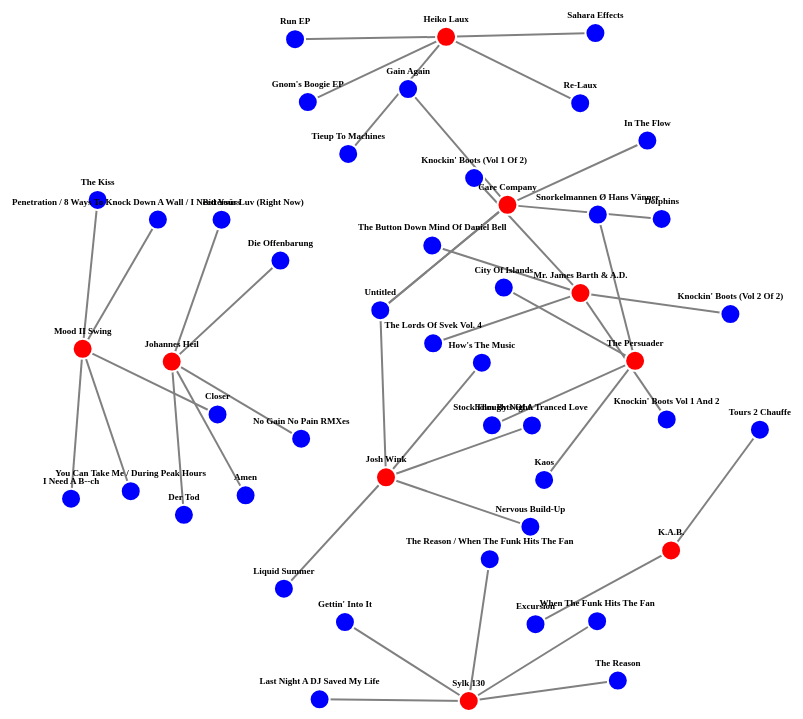
D3 v7 page, settled after 480 driven frames (8 s of simulated time); the page loaded 1 data file(s).


// ── script.js
// Set up width and height (bigger canvas)
const width = 1000, height = 700;

// Create an SVG element inside the body
const svg = d3.select("body")
    .append("svg")
    .attr("width", width)
    .attr("height", height);

// Load the JSON data
d3.json("data.json").then(data => {
    const simulation = d3.forceSimulation(data.nodes)
        .force("link", d3.forceLink(data.links).id(d => d.id).distance(150)) // Increase distance to spread nodes apart
        .force("charge", d3.forceManyBody().strength(-150)) // Stronger repulsion to spread nodes apart
        .force("center", d3.forceCenter(width / 2, height / 2)) // Center the graph
        .force("x", d3.forceX(width / 2).strength(0.05)) // Push nodes towards the center horizontally
        .force("y", d3.forceY(height / 2).strength(0.05)) // Push nodes towards the center vertically
        .force("collide", d3.forceCollide().radius(20)) // Add collision force to prevent overlap between nodes

    // Draw links (edges)
    const link = svg.selectAll(".link")
        .data(data.links)
        .enter()
        .append("line")
        .attr("class", "link")
        .attr("stroke", "gray")
        .attr("stroke-width", 2);

    // Draw nodes (circles) with different colors for artists and releases
    const node = svg.selectAll(".node")
        .data(data.nodes)
        .enter()
        .append("circle")
        .attr("class", "node")
        .attr("r", 10) // Node size
        .attr("fill", d => d.type === "artist" ? "red" : "blue") // Artist = red, Release = blue
        .call(d3.drag()
            .on("start", dragStart)
            .on("drag", dragging)
            .on("end", dragEnd));

    // Add labels (text)
    const labels = svg.selectAll(".label")
        .data(data.nodes)
        .enter()
        .append("text")
        .attr("class", "label")
        .attr("text-anchor", "middle")
        .attr("dy", -15) // Position above nodes
        .attr("font-size", "12px")
        .attr("fill", "black")
        .text(d => d.id);

    // Simulation update
    simulation.on("tick", () => {
        link.attr("x1", d => Math.max(10, Math.min(width - 10, d.source.x)))
            .attr("y1", d => Math.max(10, Math.min(height - 10, d.source.y)))
            .attr("x2", d => Math.max(10, Math.min(width - 10, d.target.x)))
            .attr("y2", d => Math.max(10, Math.min(height - 10, d.target.y)));

        node.attr("cx", d => Math.max(10, Math.min(width - 10, d.x)))
            .attr("cy", d => Math.max(10, Math.min(height - 10, d.y)));

        labels.attr("x", d => Math.max(10, Math.min(width - 10, d.x)))
              .attr("y", d => Math.max(10, Math.min(height - 10, d.y)));
    });

    // Drag functions
    function dragStart(event, d) {
        if (!event.active) simulation.alphaTarget(0.3).restart();
        d.fx = d.x;
        d.fy = d.y;
    }

    function dragging(event, d) {
        d.fx = event.x;
        d.fy = event.y;
    }

    function dragEnd(event, d) {
        if (!event.active) simulation.alphaTarget(0);
        d.fx = null;
        d.fy = null;
    }
});


### data: data.json
{
 "nodes": [
  {
   "id": "The Persuader",
   "type": "artist"
  },
  {
   "id": "Kaos",
   "type": "release"
  },
  {
   "id": "Snorkelmannen Ø Hans Vänner",
   "type": "release"
  },
  {
   "id": "Stockholm By Night",
   "type": "release"
  },
  {
   "id": "City Of Islands",
   "type": "release"
  },
  {
   "id": "Mr. James Barth & A.D.",
   "type": "artist"
  },
  {
   "id": "Knockin' Boots Vol 1 And 2",
   "type": "release"
  },
  {
   "id": "Knockin' Boots (Vol 1 Of 2)",
   "type": "release"
  },
  "... 40 more items"
 ],
 "links": [
  {
   "source": "The Persuader",
   "target": "Kaos"
  },
  {
   "source": "The Persuader",
   "target": "Snorkelmannen Ø Hans Vänner"
  },
  {
   "source": "The Persuader",
   "target": "Stockholm By Night"
  },
  {
   "source": "The Persuader",
   "target": "City Of Islands"
  },
  {
   "source": "Mr. James Barth & A.D.",
   "target": "Knockin' Boots Vol 1 And 2"
  },
  {
   "source": "Mr. James Barth & A.D.",
   "target": "Knockin' Boots (Vol 1 Of 2)"
  },
  {
   "source": "Mr. James Barth & A.D.",
   "target": "Knockin' Boots (Vol 2 Of 2)"
  },
  {
   "source": "Mr. James Barth & A.D.",
   "target": "The Lords Of Svek Vol. 4"
  },
  "... 33 more items"
 ]
}